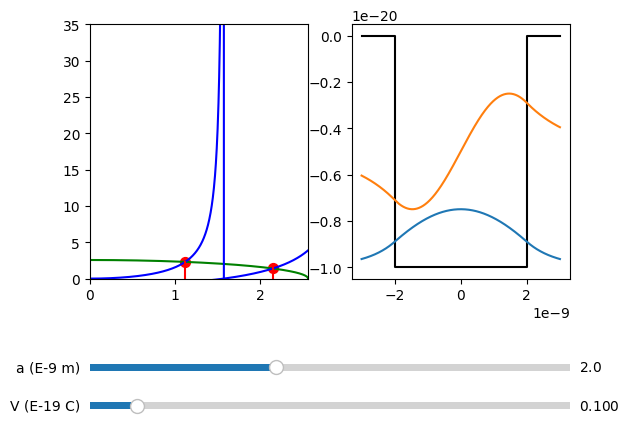

Here is the Python script that generated this plot:
# -*- coding: utf-8 -*-
"""
Created on Sat Apr 29 18:18:03 2023

[redacted]
"""

"""
Ce programme permet de visualiser les fonctions d'onde des Ã©tats liÃ©s dans un
un puits quantique fini.
On pourra voir l'Ã©volution de ces fonctions d'ondes suite Ã  l'Ã©largissement du
puits et de sa profondeur

les equations qui lient les vecteurs d'onde et les coeffiecients d'attenuation sont:
   un cercle d'Ã©quation:
       (ka)Â²+(qa)Â²=2mVaÂ²/hbarÂ²
   pour les Ã©tats paires
       qa=ka*tan(ka)
   pour les Ã©tat impaires
       qa=-ka*cotan(ka)

En cherchant l'intersection entre le cercle et les deux autres fonctions, on
obtient les valeurs des vecteurs d'onde.
Avec l'Ã©quation des Ã©tats on remonte aux coeficients d'attenuation des ondes
Ã©vanescentes.

Les Ã©quation des fonctions d'onde dans le puit sont de la forme

Y=A*cos(kx) pour les Ã©tats paires et
Y=A*sin(kx) pour les Ã©tats impaires

Les equations des ondes evanescente ont des Ã©quations de la forme

Y=B*exp(-qx) pour les x positif et
Y=B*exp(qx) pour les x nÃ©gatif
"""

import matplotlib
import matplotlib.pyplot as plt
plt.ioff()
import numpy as np
from matplotlib.widgets import Slider, Button, RadioButtons
import matplotlib as mpl
mpl.rcParams.update(mpl.rcParamsDefault)
# DÃ©termination des vecteur d'onde k et des coefficient q d'attenuation
# des ondes Ã©vanescentes

R2= lambda V,a : 2*m*V*a*a/(hbar*hbar)

def tangente(x):
   """
   Cette fonction reprÃ©sente les Ã©tats paires dans le puits, dÃ©duits Ã  partir
   de la continuitÃ© de la fonction d'onde au bord du puits.
   x=k*a
   """
   return(x*np.tan(x))


def cotangente(x):
   """
   Cette fonction reprÃ©sente les Ã©tats inpaires dans le puits, dÃ©duits Ã  partir
   de la continuitÃ© de la fonction d'onde au bord du puits.
   x=k*a
   """
   return(-x*np.cos(x)/np.sin(x))


def cercle(r2,x):
   """
   Cette fonction reprÃ©sente le lien entre les vecteurs d'ondes k des Ã©tats liÃ©s
   et de leur ondes Ã©vanescentes en fonction des paramÃ¨tres du puits.
   x=k*a
   """
   return(np.sqrt(r2-x*x))


def fsym(x, V, a): #soustraction des deux fonctions
   """
   input:
      a est la largeur du puits,
      V est la hauteur du puits (c'est le potentiel)
   """
   r2=R2(V,a)
   y= tangente(x)-cercle(r2,x)
   return(y)

def fantisym(x, V, a): #soustraction des deux fonctions
   """
   input:
      a est la largeur du puits,
      V est la hauteur du puits (c'est le potentiel)
   """
   r2=R2(V,a)
   y= cotangente(x)-cercle(r2,x)
   return(y)



def val_sol(fsym,fantisym,e,V,a):
   '''
   Cette fonction cherche l'intersection entre les fonctions des Ã©tats paires
   et impaires avec la fonction cercle qui reprÃ©sente le caractÃ¨re
   intrinsÃ¨que du puits.
   input:
          a:   la largeur du puits
          V:   la profondeur
          e:   l'erreur sur la valeur du vecteur d'onde
   output:
       on obtient une liste de x pour lequel une fonction d'onde existe
   '''
   i=0
   l=np.array([])

   while i<np.sqrt(R2(V,a)):
       A=i+e/10
       B=min(i+np.pi/2-e/10,np.sqrt(R2(V,a)))
       if fsym(A,V,a)*fsym(B,V,a)>0:
           print("pas de solution")
           return(l)
       else :
           while B-A>=e:
               C=(A+B)/2
               if fsym(A,V,a)*fsym(C,V,a)<=0:
                   B=C
               else :
                   A=C
       l=np.append(l,A)

       if i+np.pi/2<np.sqrt(R2(V,a)):
           A=i+np.pi/2+e/10
           D=min(i+np.pi-e/10,np.sqrt(R2(V,a)))
           if fantisym(A,V,a)*fantisym(D,V,a)>0:
               print("pas de solution")
               return(l)
           else :
               while D-A>=e:
                   C=(A+D)/2
                   if fantisym(A,V,a)*fantisym(C,V,a)<=0:
                       D=C
                   else :
                       A=C
           l=np.append(l,D)
       i=i+np.pi
   return l

def listek(fsym,fantisym,e,V,a):
   """
   Comme x=k*a on divise tout les valeur de x par a pour retrouver nos
   vecteur d'onde k
   input:

          a:   la largeur du puits
          V:   la profondeur
          e:   l'erreur sur la valeur du vecteur d'onde
   output:
       liste des vecteurs d'onde k corespondants Ã  tous les Ã©tats liÃ©s du puits
   """
   k=val_sol(fsym,fantisym,e,V,a)/a
   return(k)

def T1(a=10e-9,V=8e-19,e=1e-5):
   '''
      Cette fonction calcule les valeurs des diffÃ©rentes fonctions d'onde
      input :
            a:   la largeur du puits
            V:   la profondeur
            e:   l'erreur sur la valeur du vecteur d'onde
      output:
          liste de valeurs pour tracer les fonctions
   '''
   output= list()
   lx=np.linspace(-a,a,1000)
   lx1=np.linspace(a,1.5*a,1000)
   lx2=np.linspace(-1.5*a,-a,1000)
   k=listek(fsym,fantisym,e,V,a)
   q=tangente(k*a)/a
   E=(hbar*hbar*k*k)/(2*m)
   for i,j,s in zip(k,E, range(len(E))):
       if s%2==0:
           q=tangente(i*a)/a
           ly= np.cos(lx*i)
           ly1=np.exp(-q*(lx1-a))*ly[-1]
           ly2=np.exp(q*(lx2+a))*ly[0]
       else:
           q=cotangente(i*a)/a
           ly=np.sin(lx*i)
           ly1=np.exp(-q*(lx1-a))*ly[-1]
           ly2=np.exp(q*(lx2+a))*ly[0]
       output.append(np.hstack([ly2,ly,ly1]))
   return np.hstack([lx2,lx,lx1]), np.array(output)

# initialisation des variables
m=9.10E-31
hbar=1.0546E-34
e=0.0001



def plot_ani(a=2E-9, V=8E-19, e=0.0001):
   '''
      Cette fonction trace les fonctions d'onde des Ã©tats
      input :
            a:   la largeur du puits
            V:   la profondeur
            e:   l'erreur sur la valeur du vecteur d'onde
      output:
          tracer des fonctions d'ondes et de leurs ondes Ã©vanescentes
   '''

   fig, ax=plt.subplots(1,2)
   plt.subplots_adjust(left=0.15, bottom=0.35)
   axcolor='red'
   axV = plt.axes([0.15, 0.07,  0.75, 0.03], facecolor=axcolor)
   axa = plt.axes([0.15, 0.15, 0.75, 0.03], facecolor=axcolor)

   #tracer des 3 fonctions pour dÃ©terminer graphiquement les solutions dans la premiÃ¨re fenÃªtre
   Lx=np.linspace(0,np.sqrt(R2(V,a)),1000)
   Ly= tangente(Lx)
   Ly2= cotangente(Lx)
   Ly3=np.sqrt(R2(V,a)-Lx*Lx)
   ax[0].plot(Lx,Ly3,'g')
   ax[0].plot(Lx,Ly2,'b')
   ax[0].plot(Lx,Ly,'b')
   ax[0].axis([0,np.sqrt(R2(V,a)),0,35])


   for i in val_sol(fsym,fantisym,e,V,a):
       ax[0].plot([i,i],[0,np.sqrt(R2(V,a)-i*i)],'red', 2.5,"--")
       ax[0].scatter([i,],[np.sqrt(R2(V,a)-i*i),], 50, color ='red')



   #tracer du puits et des fonctions d'onde dans la deuxiÃ¨me fenÃªtre

   pot_wall=[[-1.5*a,-a,-a,a, a,1.5*a],[0, 0, -V ,-V, 0,0] ]
   ax[1].plot(pot_wall[0],pot_wall[1], 'k')
   x,out=T1(a=a,V=V,e=1e-5)
   for i,funci in enumerate(out):
       const=V/len(out)*0.5
       ax[1].plot(x, funci*const -V +i* V/len(out))


   # crÃ©ation de crurseur pour choisir manuellement la profondeur du puits et sa largeur

   sl_axV = Slider(axV, 'V (E-19 C)', 0.001, 1.0, valinit=0.1)
   sl_axa = Slider(axa, 'a (E-9 m)', 0.1, 5.0, valinit=2)

   def update(val):
       """
       fonction permettant de re-tracer tous les graphiques suite Ã  un
       changement des variables d'entrÃ©e
       """
       V = sl_axV.val*1E-19
       a = sl_axa.val*1E-9
       ax[0].clear()
       ax[1].clear()
       Lx=np.linspace(0,np.sqrt(R2(V,a)),1000)
       Ly= tangente(Lx)
       Ly2= cotangente(Lx)
       Ly3=np.sqrt(R2(V,a)-Lx*Lx)
       ax[0].plot(Lx,Ly3,'g')
       ax[0].plot(Lx,Ly2,'b')
       ax[0].plot(Lx,Ly,'b')
       ax[0].axis([0,np.sqrt(R2(V,a)),0,35])
       for i in val_sol(fsym,fantisym,e,V,a):
           ax[0].plot([i,i],[0,np.sqrt(R2(V,a)-i*i)],'red', 2.5,"--")
           ax[0].scatter([i,],[np.sqrt(R2(V,a)-i*i),], 50, color ='red')
       x,out=T1(a=a,V=V,e=1e-5)

       pot_wall=[[-1.5*a,-a,-a,a, a,1.5*a],[0, 0, -V ,-V, 0,0] ]
       ax[1].plot(pot_wall[0],pot_wall[1], 'k')
       for i,funci in enumerate(out):
           const=V/len(out)*0.5
           ax[1].plot(x, funci*const -V +i* V/len(out))


       fig.canvas.draw_idle()

   sl_axV.on_changed(update)
   sl_axa.on_changed(update)

   update(0)
   plt.show()

if __name__ =='__main__':
   plot_ani()


# Note pour la correction
# cotangente(x) peut diverger
#   => il faudrait s'assurer que x n'est aps un multiple de pi/2
# fsym est une fonction
#    mais elle apparait en argument de plein d'autres fonction ???
# autres erreurs :
#  L66 cercle a une racine d'un negatif
#  L257 idem


